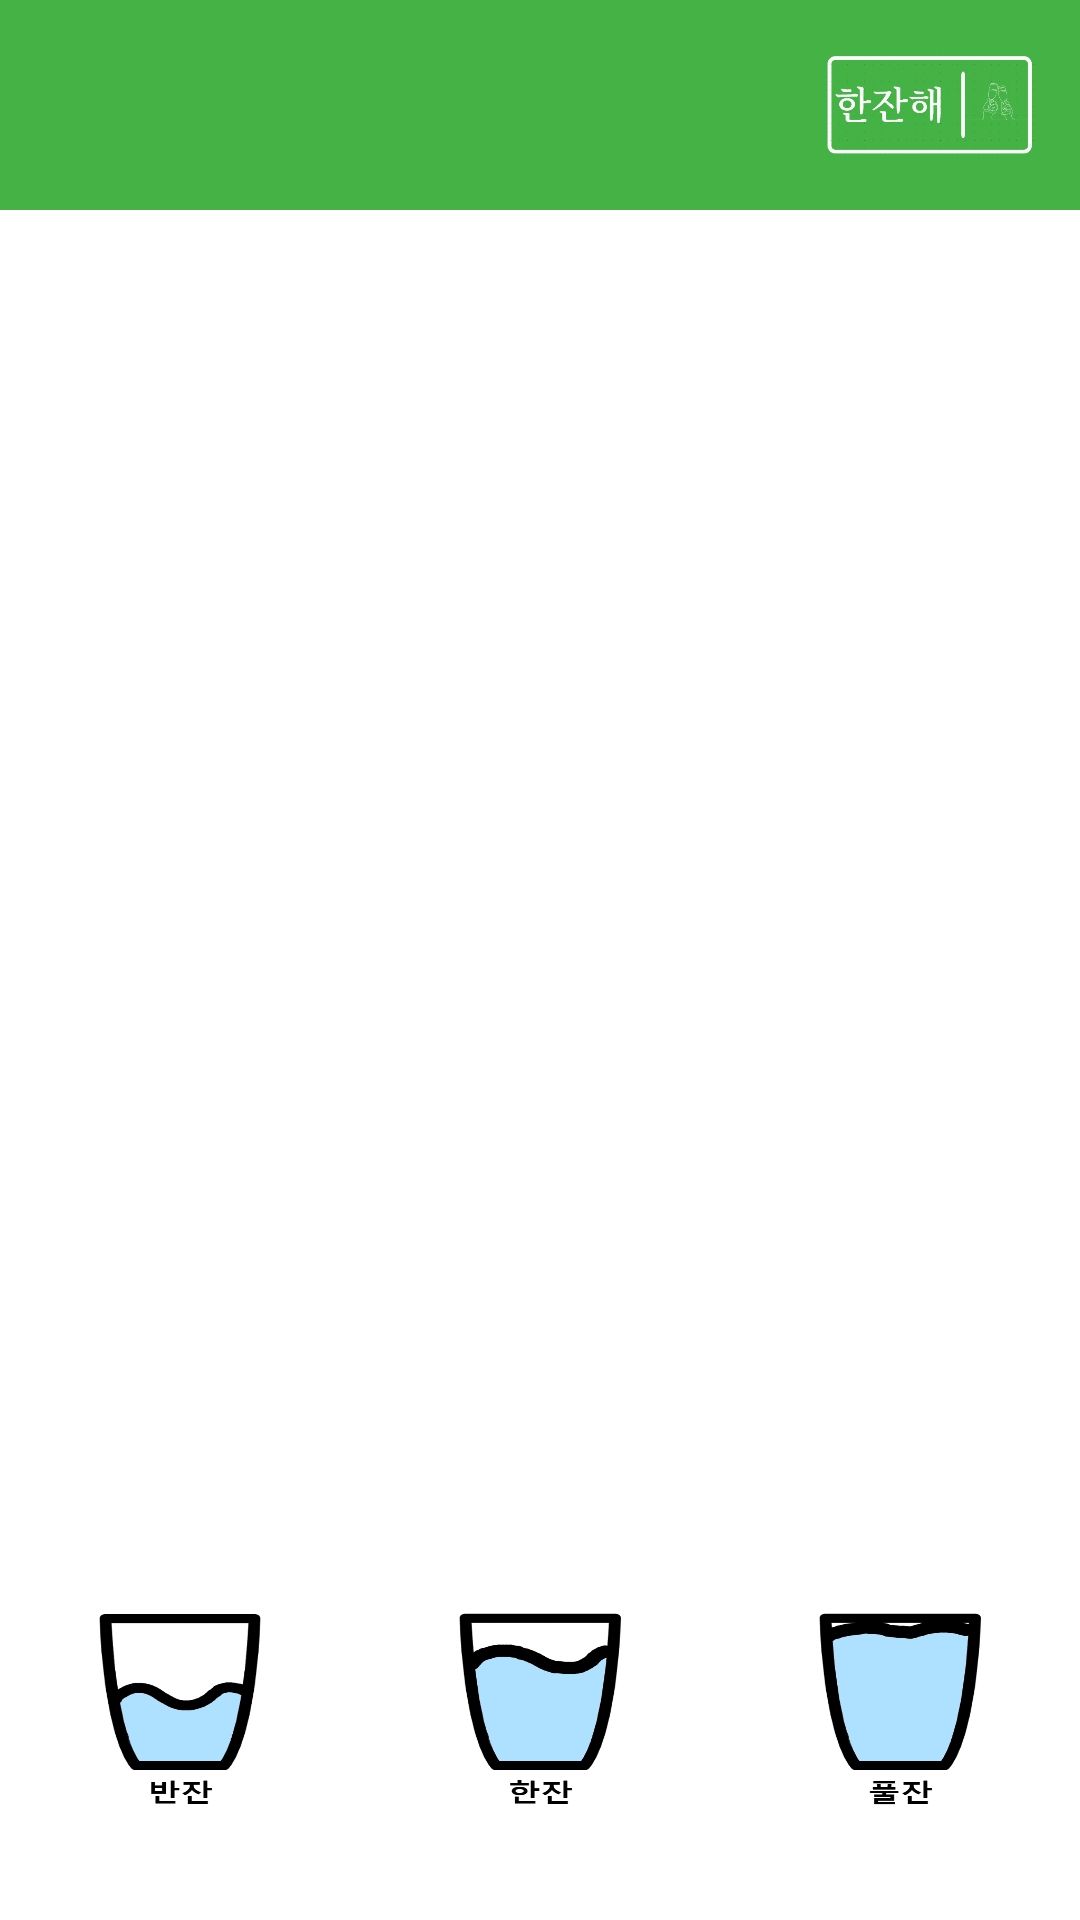

Write the Android layout XML for this screen, with the resource values it uses.
<!-- AndroidManifest.xml: application theme Theme.HonsulProject -->
<!-- res/layout/activity_user_list.xml -->
<?xml version="1.0" encoding="utf-8"?>
<LinearLayout xmlns:android="http://schemas.android.com/apk/res/android"
    xmlns:app="http://schemas.android.com/apk/res-auto"
    xmlns:tools="http://schemas.android.com/tools"
    android:layout_width="match_parent"
    android:layout_height="match_parent"
    android:background="#FFFFFF"
    android:orientation="vertical"
    tools:context=".UserListActivity">

    <LinearLayout
        android:layout_width="match_parent"
        android:layout_height="wrap_content"
        android:orientation="horizontal"
        android:layout_marginBottom="20dp"
        android:gravity="right"
        android:background="#44B244">

        <ImageView
            android:id="@+id/imageView"
            android:layout_width="70dp"
            android:layout_height="70dp"
            android:layout_marginRight="15dp"
            android:contentDescription="@string/logo"
            app:srcCompat="@drawable/logo" />

    </LinearLayout>

    <LinearLayout
        android:layout_width="match_parent"
        android:layout_height="wrap_content"
        android:layout_marginEnd="10dp"
        android:gravity="right"
        android:orientation="horizontal">

        <TextView
            android:id="@+id/roomnameTXT"
            android:layout_width="wrap_content"
            android:layout_height="wrap_content"
            android:layout_weight="1"
            android:text="@string/roomnameTXT"
            android:textSize="24sp" />

        <ImageButton
            android:id="@+id/delroomBTN"
            android:layout_width="30dp"
            android:layout_height="40dp"
            android:layout_marginEnd="15dp"
            android:background="#FFFFFF"
            android:contentDescription="@string/delroomBTN"
            android:onClick="onClick"
            android:scaleType="fitCenter"
            app:srcCompat="@drawable/trash" />

        <ImageButton
            android:id="@+id/exitroomBTN"
            android:layout_width="40dp"
            android:layout_height="40dp"
            android:layout_gravity="right"
            android:background="#00FFFFFF"
            android:contentDescription="@string/exitroomBTN"
            android:onClick="onClick"
            android:scaleType="fitCenter"
            app:srcCompat="@drawable/exitroomicon" />

    </LinearLayout>

    <ListView
        android:id="@+id/user_listview"
        android:layout_width="wrap_content"
        android:layout_height="match_parent"
        android:layout_marginStart="20dp"
        android:layout_marginTop="10dp"
        android:layout_marginEnd="20dp"
        android:layout_weight="1"
        android:background="#FFFFFF">

    </ListView>

    <LinearLayout
        android:layout_width="match_parent"
        android:layout_height="match_parent"
        android:layout_marginTop="15dp"
        android:layout_marginBottom="25dp"
        android:layout_weight="1.8"
        android:background="#FFFFFF"
        android:orientation="horizontal">

        <Button
            android:id="@+id/halfBTN"
            android:layout_width="match_parent"
            android:layout_height="match_parent"
            android:layout_marginStart="15dp"
            android:layout_marginTop="25dp"
            android:layout_marginEnd="15dp"
            android:layout_marginBottom="10dp"
            android:layout_weight="1"
            android:background="@drawable/hlaf"
            android:onClick="onClick" />

        <Button
            android:id="@+id/onceBTN"
            android:layout_width="wrap_content"
            android:layout_height="match_parent"
            android:layout_marginStart="15dp"
            android:layout_marginTop="25dp"
            android:layout_marginEnd="15dp"
            android:layout_marginBottom="10dp"
            android:layout_weight="1"
            android:background="@drawable/oneshot"
            android:onClick="onClick" />

        <Button
            android:id="@+id/fullBTN"
            android:layout_width="match_parent"
            android:layout_height="match_parent"
            android:layout_marginStart="15dp"
            android:layout_marginTop="25dp"
            android:layout_marginEnd="15dp"
            android:layout_marginBottom="10dp"
            android:layout_weight="1"
            android:background="@drawable/full"
            android:onClick="onClick" />
    </LinearLayout>

</LinearLayout>
<!-- resources referenced by this layout -->
<resources>
  <!-- drawable full: png bitmap (drawable, 27388 bytes) -->
  <!-- drawable hlaf: png bitmap (drawable, 30664 bytes) -->
  <!-- drawable logo: png bitmap (drawable, 39961 bytes) -->
  <!-- drawable oneshot: png bitmap (drawable, 29030 bytes) -->
  <string name="delroomBTN">방 삭제</string>
  <string name="exitroomBTN">방 나오기</string>
  <string name="logo">LOGO</string>
  <string name="roomnameTXT" />
  <style name="Theme.HonsulProject" parent="Theme.AppCompat.Light">
          
          <item name="android:windowFullscreen">true</item>
          <item name="colorPrimary">@color/purple_500</item>
          <item name="colorPrimaryVariant">@color/purple_700</item>
          <item name="colorOnPrimary">@color/white</item>
          
          <item name="colorSecondary">@color/teal_200</item>
          <item name="colorSecondaryVariant">@color/teal_700</item>
          <item name="colorOnSecondary">@color/black</item>
          
          <item name="android:statusBarColor" tools:targetApi="l">?attr/colorPrimaryVariant</item>
          
          <item name="windowNoTitle">true</item>
      </style>
  <!-- not gathered from this repository: default colours our renderer supplied (Android Studio template values) -->
  <color name="purple_500">#FF6200EE</color>
  <color name="purple_700">#FF3700B3</color>
  <color name="teal_200">#FF03DAC5</color>
  <color name="teal_700">#FF018786</color>
  <color name="black">#FF000000</color>
  <color name="white">#FFFFFFFF</color>
</resources>
